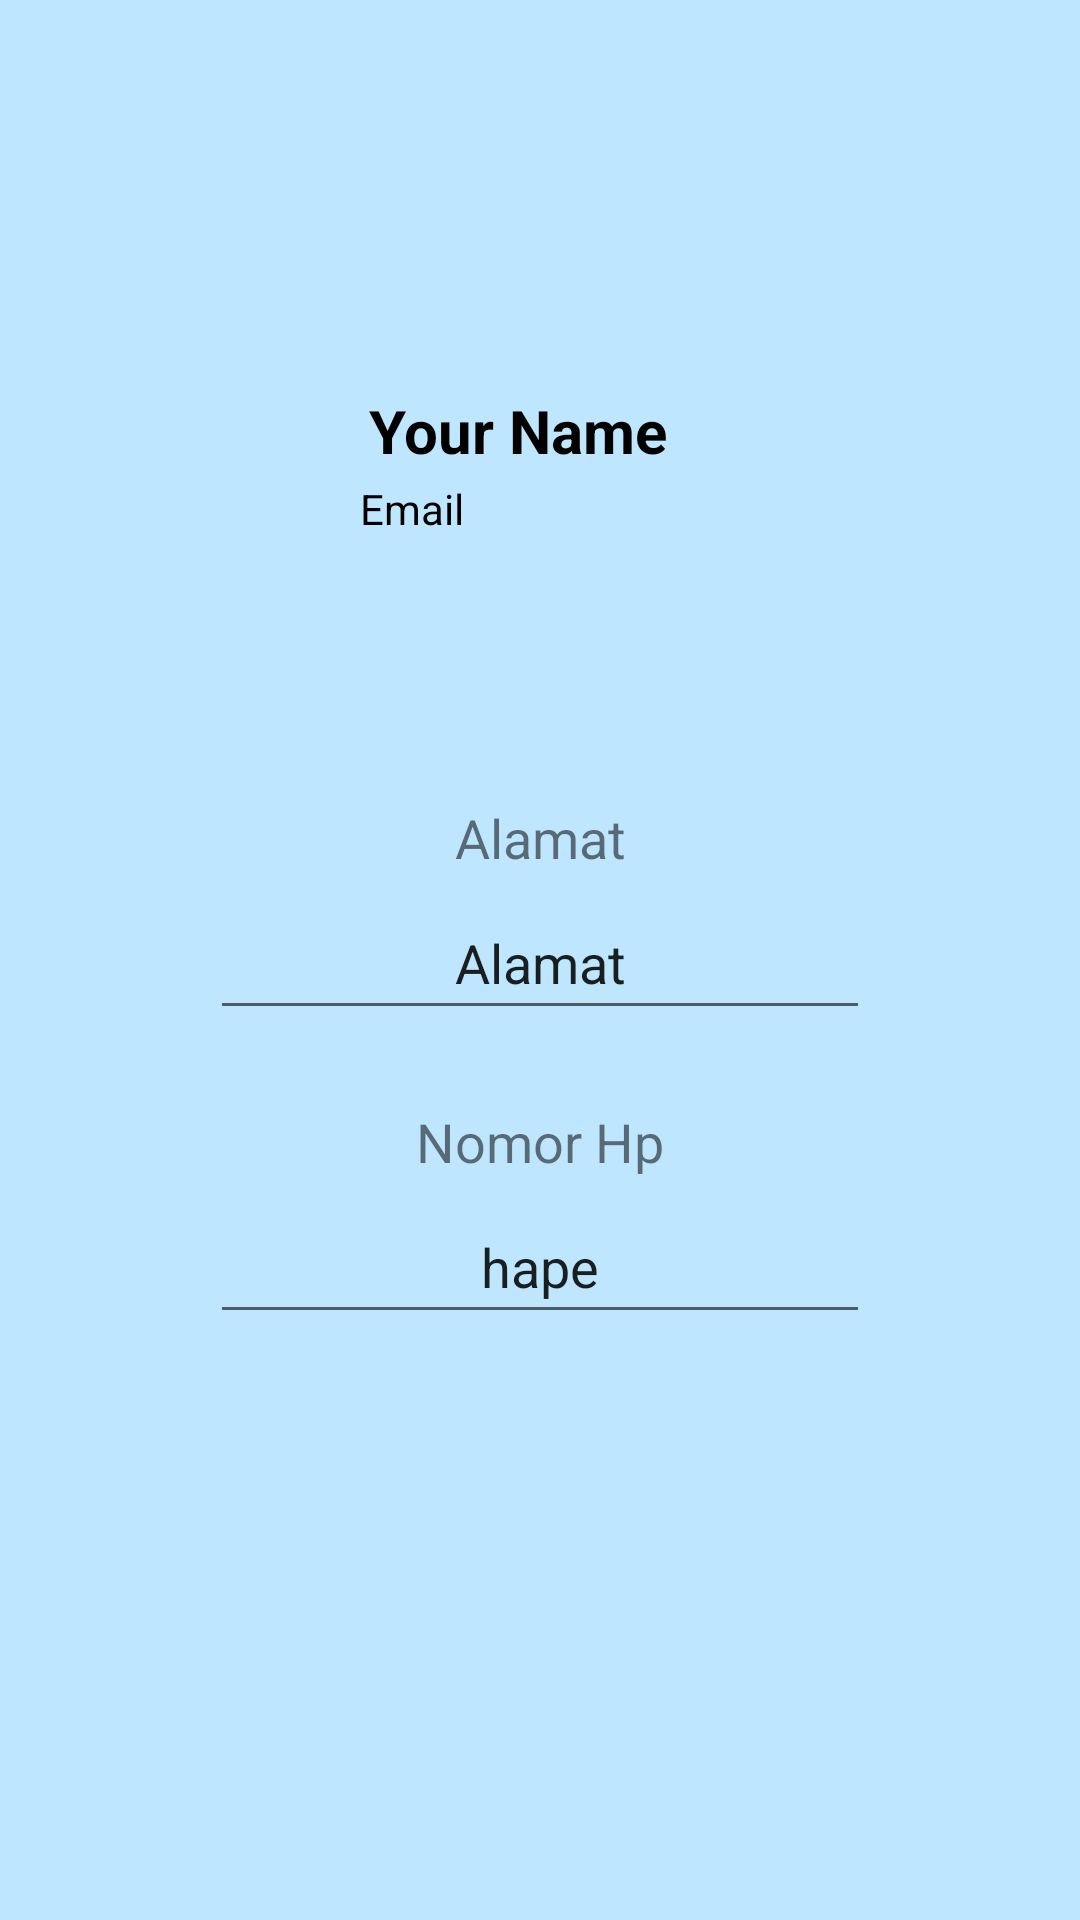

Write the Android layout XML for this screen, with the resource values it uses.
<!-- AndroidManifest.xml: application theme Theme.AdminMobile -->
<!-- res/layout/activity_dataprofile.xml -->
<?xml version="1.0" encoding="utf-8"?>
<androidx.constraintlayout.widget.ConstraintLayout xmlns:android="http://schemas.android.com/apk/res/android"
    xmlns:app="http://schemas.android.com/apk/res-auto"
    xmlns:tools="http://schemas.android.com/tools"
    android:layout_width="match_parent"
    android:layout_height="match_parent"
    tools:context=".FragmentAkun.DataProfileActivity"
    android:background="@drawable/ic_gradasibgbadan">

    <ImageButton
        android:id="@+id/back"
        android:layout_width="81dp"
        android:layout_height="53dp"
        android:layout_marginEnd="361dp"
        android:background="@null"
        android:contentDescription="back"
        android:src="@drawable/iconback"
        app:layout_constraintEnd_toEndOf="parent"
        app:layout_constraintHorizontal_bias="0.0"
        app:layout_constraintStart_toStartOf="parent"
        app:layout_constraintTop_toTopOf="parent" />

    <RelativeLayout
        android:id="@+id/relativeLayout3"
        android:layout_width="match_parent"
        android:layout_height="match_parent"
        android:layout_marginTop="50dp"
        android:background="@drawable/rounded_bgputih"
        app:layout_constraintTop_toTopOf="parent">

        <ImageView
            android:id="@+id/imageView"
            android:layout_width="100dp"
            android:layout_height="100dp"
            android:layout_marginLeft="25dp"
            android:layout_marginTop="50dp"
            android:src="@drawable/icon_account" />

        <TextView
            android:id="@+id/labelnama"
            android:layout_width="match_parent"
            android:layout_height="70dp"
            android:layout_marginLeft="123dp"
            android:layout_marginTop="80dp"
            android:text="Your Name"
            android:textColor="@color/black"
            android:textStyle="bold"
            android:clickable="false"
            android:enabled="false"
            android:textSize="20dp" />


        <TextView
            android:id="@+id/editEmail"
            android:layout_width="wrap_content"
            android:layout_height="wrap_content"
            android:layout_alignParentStart="true"
            android:layout_alignParentEnd="true"
            android:layout_marginStart="120dp"
            android:layout_marginLeft="100dp"
            android:layout_marginTop="110dp"
            android:layout_marginEnd="20dp"
            android:ems="10"
            android:inputType="text"
            android:minHeight="48dp"
            android:text="Email"
            android:textColor="@color/black" />

        <EditText
            android:id="@+id/edittAlamat"
            android:layout_width="wrap_content"
            android:layout_height="wrap_content"
            android:layout_below="@+id/textView7"
            android:layout_alignParentStart="true"
            android:layout_alignParentEnd="true"
            android:layout_marginStart="70dp"
            android:layout_marginLeft="100dp"
            android:layout_marginTop="4dp"
            android:layout_marginEnd="70dp"
            android:ems="10"
            android:focusable="false"
            android:gravity="center"
            android:inputType="text"
            android:minHeight="48dp"
            android:text="Alamat" />

        <EditText
            android:id="@+id/editNoHp"
            android:layout_width="wrap_content"
            android:layout_height="wrap_content"
            android:layout_below="@+id/textView8"
            android:layout_alignParentStart="true"
            android:layout_alignParentEnd="true"
            android:layout_marginStart="70dp"
            android:layout_marginLeft="100dp"
            android:layout_marginTop="4dp"
            android:layout_marginEnd="70dp"
            android:ems="10"
            android:focusable="false"
            android:gravity="center"
            android:inputType="phone"
            android:minHeight="48dp"
            android:text="hape" />

        <TextView
            android:id="@+id/textView7"
            android:layout_width="wrap_content"
            android:layout_height="wrap_content"
            android:layout_below="@+id/imageView"
            android:layout_alignParentStart="true"
            android:layout_alignParentEnd="true"
            android:layout_marginStart="70dp"
            android:layout_marginTop="67dp"
            android:textAlignment="center"
            android:textSize="18dp"
            android:layout_marginEnd="70dp"
            android:text="Alamat" />

        <TextView
            android:id="@+id/textView8"
            android:layout_width="wrap_content"
            android:layout_height="wrap_content"
            android:layout_below="@+id/edittAlamat"
            android:layout_alignParentStart="true"
            android:layout_alignParentEnd="true"
            android:layout_marginStart="70dp"
            android:layout_marginTop="25dp"
            android:layout_marginEnd="70dp"
            android:text="Nomor Hp"
            android:textAlignment="center"
            android:textSize="18dp" />


    </RelativeLayout>
</androidx.constraintlayout.widget.ConstraintLayout>
<!-- resources referenced by this layout -->
<resources>
  <color name="black">#FF000000</color>
  <!-- drawable ic_gradasibgbadan (drawable) -->
  <?xml version="1.0" encoding="utf-8"?>
  <shape xmlns:android="http://schemas.android.com/apk/res/android">
      <solid android:color="#BEE6FF" />
      <corners android:radius="0dp" />
  </shape>
  <!-- drawable iconback (drawable) -->
  <vector android:height="50dp" android:viewportHeight="50"
      android:viewportWidth="50" android:width="50dp" xmlns:android="http://schemas.android.com/apk/res/android">
      <group>
          <clip-path android:pathData="M0,0h50v50h-50z"/>
          <path android:fillColor="#ffffff" android:fillType="evenOdd" android:pathData="M16.542,27.208C15.957,26.622 15.628,25.828 15.628,25C15.628,24.172 15.957,23.378 16.542,22.792L28.325,11.004C28.911,10.418 29.706,10.089 30.535,10.089C30.945,10.09 31.352,10.17 31.731,10.328C32.11,10.485 32.455,10.715 32.745,11.005C33.035,11.295 33.265,11.64 33.422,12.019C33.579,12.399 33.66,12.805 33.66,13.215C33.66,13.626 33.579,14.032 33.422,14.411C33.264,14.79 33.034,15.135 32.744,15.425L23.169,25L32.744,34.575C33.042,34.863 33.281,35.208 33.444,35.589C33.609,35.97 33.695,36.38 33.699,36.795C33.702,37.21 33.624,37.622 33.467,38.006C33.31,38.39 33.078,38.739 32.785,39.033C32.491,39.326 32.143,39.558 31.758,39.716C31.375,39.873 30.963,39.952 30.548,39.949C30.133,39.945 29.723,39.859 29.342,39.696C28.96,39.532 28.615,39.294 28.327,38.996L16.538,27.208H16.542Z"/>
      </group>
  </vector>
  <style name="Theme.AdminMobile" parent="Theme.MaterialComponents.DayNight.NoActionBar">
          
          <item name="colorPrimary">@color/birma</item>
          <item name="colorPrimaryVariant">@color/birma</item>
          <item name="colorOnPrimary">@color/white</item>
          
          <item name="colorSecondary">@color/birmu</item>
          <item name="colorSecondaryVariant">@color/birmu</item>
          <item name="colorOnSecondary">@color/black</item>
          
          <item name="android:statusBarColor">?attr/colorPrimaryVariant</item>
          
  
      </style>
  <color name="birma">#024480</color>
  <color name="white">#FFFFFFFF</color>
  <color name="birmu">#00A3FF</color>
</resources>
